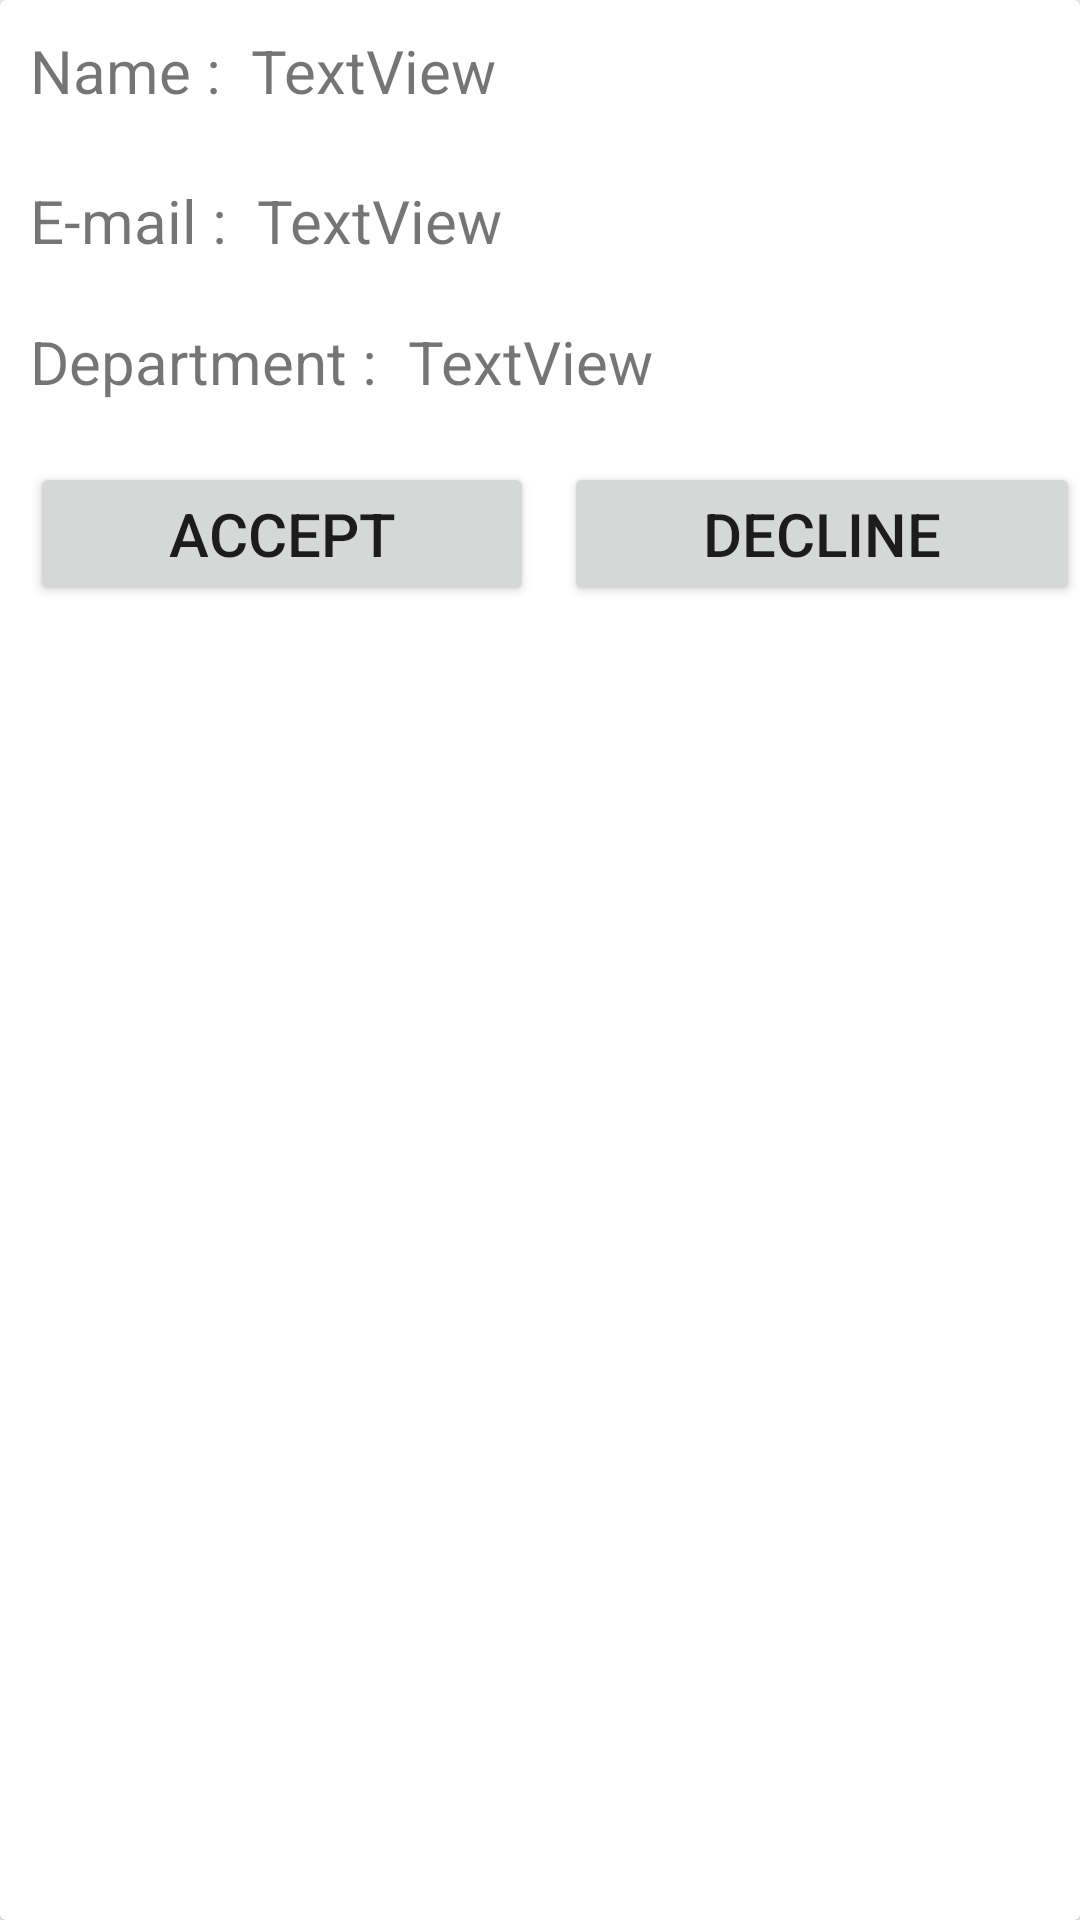

Layout XML and referenced resources for this Android screen:
<!-- AndroidManifest.xml: application theme AppTheme -->
<!-- res/layout/sigin_up_requests_row.xml -->
<?xml version="1.0" encoding="utf-8"?>
<androidx.cardview.widget.CardView xmlns:android="http://schemas.android.com/apk/res/android"
    android:layout_width="match_parent"
    android:layout_height="wrap_content"  android:layout_marginLeft="20dp"
    android:layout_marginRight="20dp"
    android:layout_marginTop="10dp"
    android:layout_marginBottom="10dp"
    android:background="@color/lightGray"
    android:elevation="5dp">


    <LinearLayout
        android:id="@+id/request_expendable_click"
        android:layout_width="match_parent"
        android:layout_height="wrap_content"
        android:layout_marginBottom="10dp"
        android:orientation="horizontal">

        <TextView
            android:id="@+id/textView5"
            android:layout_width="wrap_content"
            android:layout_height="wrap_content"
            android:text="@string/name" android:layout_marginStart="10dp"
            android:layout_marginTop="10dp"
            android:layout_marginBottom="10dp"
            android:textSize="20dp"/>

        <TextView
            android:id="@+id/request_emp_name"
            android:layout_width="wrap_content"
            android:layout_height="wrap_content"
            android:layout_marginStart="10dp"
            android:layout_marginTop="10dp"
            android:layout_marginBottom="10dp"
            android:text="TextView"
            android:textSize="20dp"/>
    </LinearLayout>

    <LinearLayout
        android:id="@+id/request_expendable"
        android:layout_width="match_parent"
        android:layout_height="wrap_content"
        android:layout_marginTop="50dp"
        android:orientation="vertical">

        <LinearLayout
            android:layout_width="match_parent"
            android:layout_height="match_parent"
            android:orientation="horizontal">

            <TextView
                android:id="@+id/textView6"
                android:layout_width="wrap_content"
                android:layout_height="wrap_content"
                android:layout_marginStart="10dp"
                android:layout_marginTop="10dp"
                android:layout_marginBottom="10dp"
                android:text="@string/email"
                android:textSize="20dp" />

            <TextView
                android:id="@+id/request_emp_email"
                android:layout_width="wrap_content"
                android:layout_height="wrap_content"
                android:layout_marginStart="10dp"
                android:layout_marginTop="10dp"
                android:layout_marginBottom="10dp"
                android:text="TextView"
                android:textSize="20dp" />
        </LinearLayout>


        <LinearLayout
            android:layout_width="match_parent"
            android:layout_height="match_parent"
            android:orientation="horizontal">

            <TextView
                android:id="@+id/textView7"
                android:layout_width="wrap_content"
                android:layout_height="wrap_content"
                android:layout_marginStart="10dp"
                android:layout_marginTop="10dp"
                android:layout_marginBottom="10dp"
                android:text="@string/department"
                android:textSize="20dp" />

            <TextView
                android:id="@+id/request_emp_dept"
                android:layout_width="wrap_content"
                android:layout_height="wrap_content"
                android:layout_marginStart="10dp"
                android:layout_marginTop="10dp"
                android:layout_marginBottom="10dp"
                android:text="TextView"
                android:textSize="20dp" />
        </LinearLayout>

        <LinearLayout
            android:layout_width="match_parent"
            android:layout_height="wrap_content"
            android:orientation="horizontal">

            <Button
                android:id="@+id/request_accept_btn"
                android:layout_width="wrap_content"
                android:layout_height="wrap_content"
                android:layout_weight="1"
                android:text="@string/accept"
                android:layout_marginStart="10dp"
                android:layout_marginTop="10dp"
                android:layout_marginBottom="10dp"
                android:textSize="20dp"/>

            <Button
                android:id="@+id/request_decline_btn"
                android:layout_width="wrap_content"
                android:layout_height="wrap_content"
                android:layout_weight="1"
                android:text="@string/decline"
                android:layout_marginStart="10dp"
                android:layout_marginTop="10dp"
                android:layout_marginBottom="10dp"
                android:textSize="20dp"/>
        </LinearLayout>
    </LinearLayout>
</androidx.cardview.widget.CardView>
<!-- resources referenced by this layout -->
<resources>
  <color name="lightGray">#D5E6DFDF</color>
  <string name="accept">Accept</string>
  <string name="decline">Decline</string>
  <string name="department">Department :</string>
  <string name="email">E-mail :</string>
  <string name="name">Name :</string>
  <style name="AppTheme" parent="Theme.AppCompat.Light.NoActionBar">
          
          <item name="colorPrimary">@color/colorPrimary</item>
          <item name="colorPrimaryDark">@color/colorPrimaryDark</item>
          <item name="colorAccent">@color/colorAccent</item>
      </style>
  <color name="colorPrimary">#6200EE</color>
  <color name="colorPrimaryDark">#3700B3</color>
  <color name="colorAccent">#03DAC5</color>
</resources>
